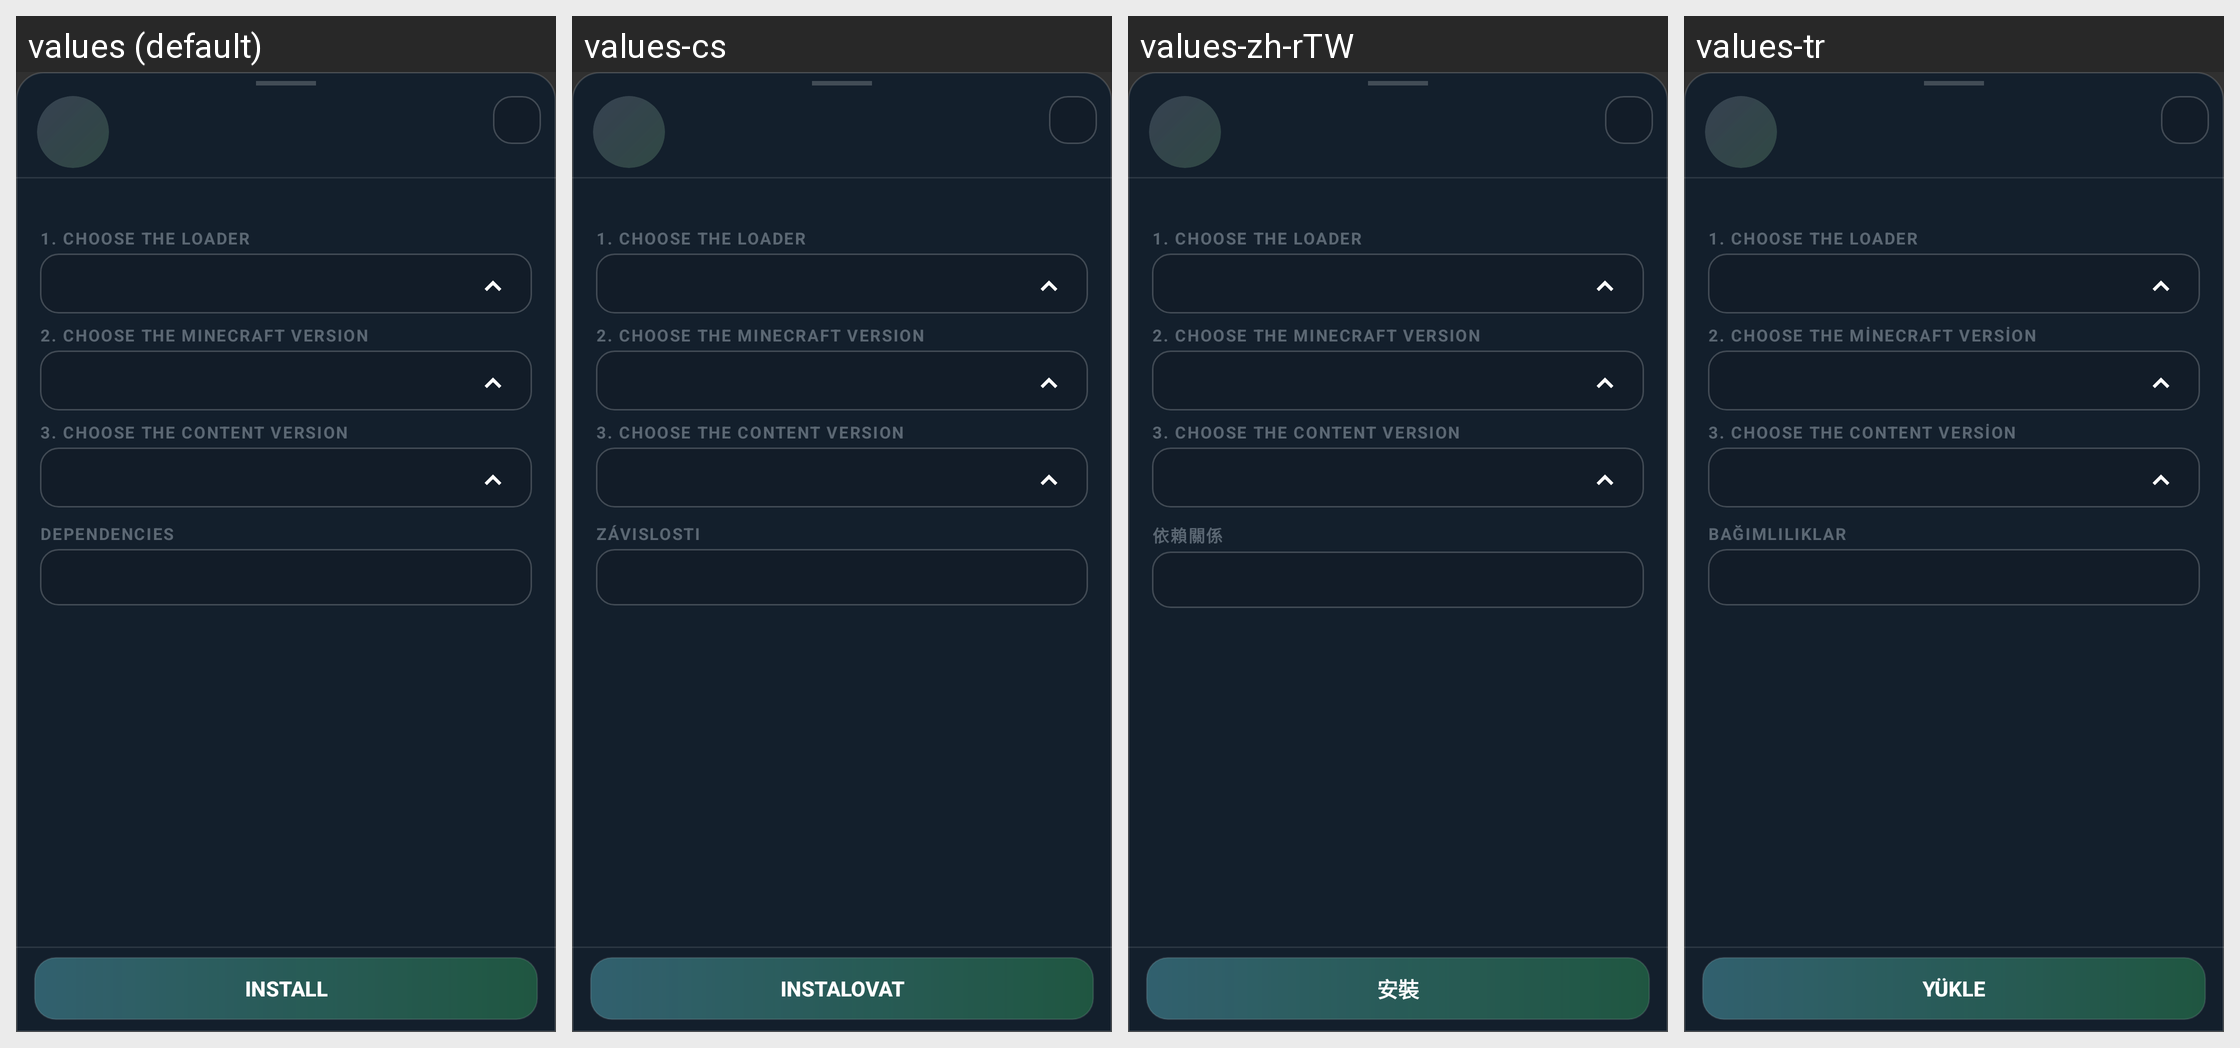

Strings drawn on this Android screen and how each of the app's shown locales translates them:
Android screen res/layout/dialog_mod_details.xml rendered under 4 locales, left to right: values (default), values-cs, values-zh-rTW, values-tr. Device: Nexus 5 (rendered at 1080×1920; each locale shown at half size, 540×960, under a caption strip naming it); theme AppTheme.
Other locales in the repository, not shown: values-af, values-ar, values-az-rAZ, values-ba, values-bn-rBD, values-bn-rIN, values-ca, values-da, values-de, values-el, values-en-rGB, values-es, values-et-rEE, values-fa-rIR, values-fi, values-fil, values-fr, values-hi, values-hu, values-in, values-it, values-iw, values-ja, values-kk, values-ko, values-la, values-lol-rAA, values-lt, values-mn-rMN, values-ms, values-nl, values-no, values-pl, values-pt, values-pt-rBR, values-ro, values-rpr, values-ru, values-sk-rSK, values-sr, values-sr-rCS, values-sv, values-th, values-tt, values-uk, values-vi, values-zh-rCN.
Strings drawn on this screen, with the default value and each locale's value (text and hints the layout hard-codes, and strings that could not be matched under every locale, appear in the picture but are not listed):

mod_detail_step_loader
  values: 1. Choose the loader
  values-cs: 1. Choose the loader  [not translated; the default value is used]
  values-zh-rTW: 1. Choose the loader  [not translated; the default value is used]
  values-tr: 1. Choose the loader  [not translated; the default value is used]

mod_detail_step_minecraft
  values: 2. Choose the Minecraft version
  values-cs: 2. Choose the Minecraft version  [not translated; the default value is used]
  values-zh-rTW: 2. Choose the Minecraft version  [not translated; the default value is used]
  values-tr: 2. Choose the Minecraft version  [not translated; the default value is used]

mod_detail_step_content_version
  values: 3. Choose the content version
  values-cs: 3. Choose the content version  [not translated; the default value is used]
  values-zh-rTW: 3. Choose the content version  [not translated; the default value is used]
  values-tr: 3. Choose the content version  [not translated; the default value is used]

mod_detail_label_deps
  values: Dependencies
  values-cs: Závislosti
  values-zh-rTW: 依賴關係
  values-tr: Bağımlılıklar

generic_install
  values: Install
  values-cs: Instalovat
  values-zh-rTW: 安裝
  values-tr: Yükle
